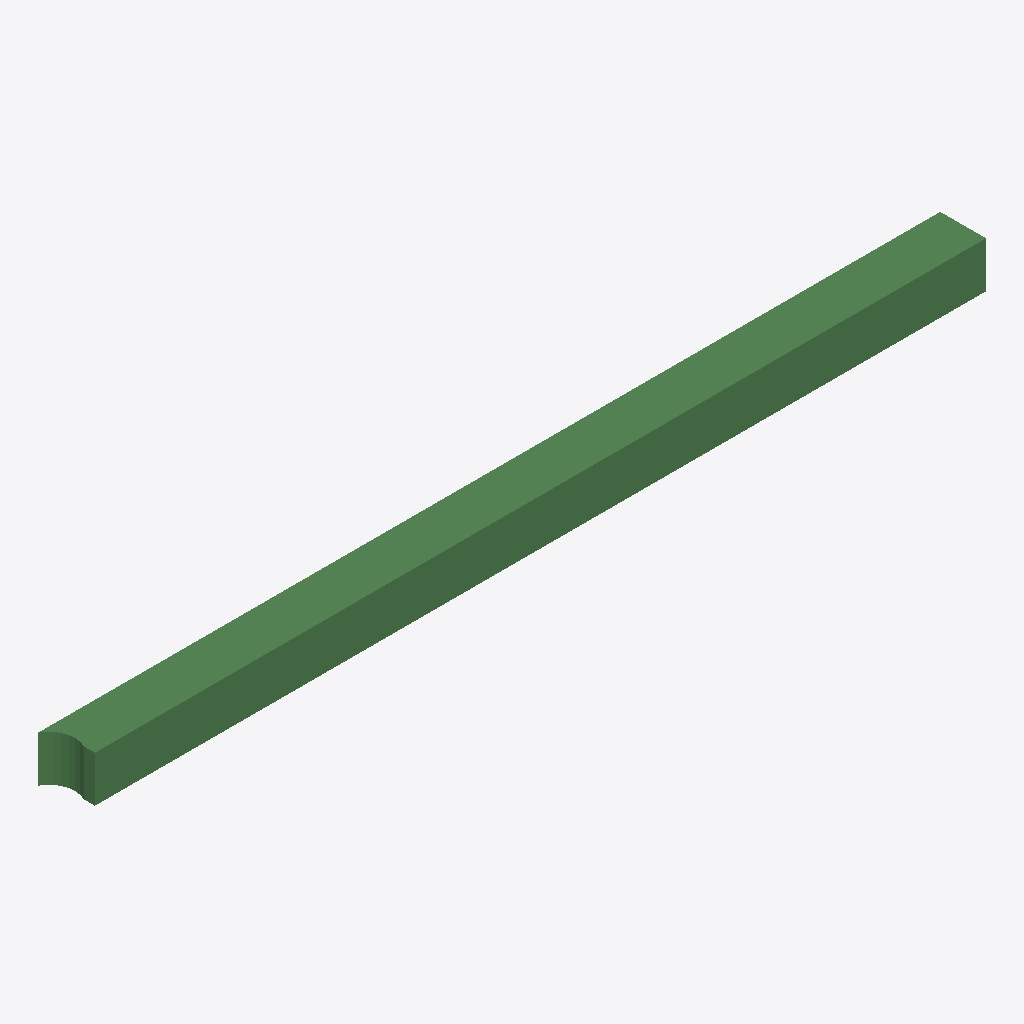
Isometric view of an IFC building model (IFC-SPF (STEP), schema IFC2X3, length unit metre), seen from the south-west, elements coloured by IFC class: 1 beam (green).
Extent 7867.7 m × 400.0 m × 400.0 m (x, y, z). Storeys (1): Default Building Storey at 0.00 m. Elements (1): 1 IfcBeam.

HEADER;
FILE_DESCRIPTION(('ViewDefinition [CoordinationView]'),'2;1');
FILE_NAME('/Users/macbook/Desktop/BIM/data/rst_advanced/IfcBeam318.ifc','2018-08-31T00:08:08-0400',('Unknown Author','info@ifctoolsproject.com'),('Unknown Organization'),'IFC Tools Project - IFC2x3 Java Toolbox','IFC2x3 Java Toolbox 2.0','Unknown Authorizer');
FILE_SCHEMA(('IFC2X3'));
ENDSEC;
DATA;
#110=IFCPROJECT('2$zBa6mk99XOQz15y8uw0m',#102,'Default Project','Description of Default Project',$,$,$,(#105),#109);
#112=IFCBUILDING('3eMQc26fj3OANMYR3T7II0',#102,'Default Building','Description',$,#111,$,$,.ELEMENT.,$,$,$);
#113=IFCBUILDINGSTOREY('0oABrjXVzF_vdRMGjKIuH_',#102,'Default Building Storey','Description',$,#111,$,$,.ELEMENT.,$);
#1=IFCBEAM('2UD3D7uxP8kecbbBCRtz26',#2,'M_Concrete-Rectangular Beam:400 x 800mm:152064',$,'M_Concrete-Rectangular Beam:400 x 800mm:69975',#3,#4,'152064');
ENDSEC;
